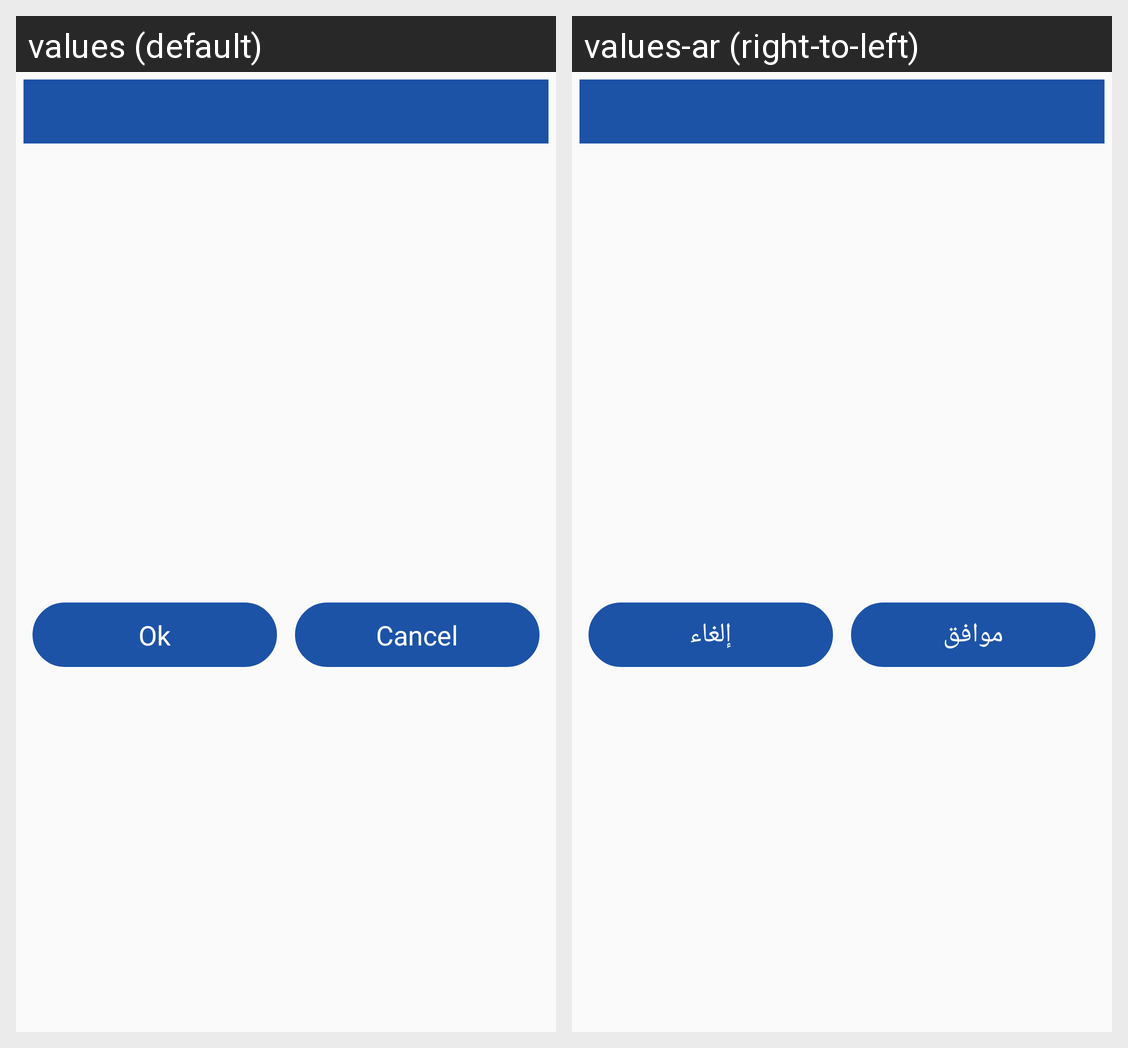

Locale-by-locale string values for the Android screen shown in this grid:
Android screen res/layout/promotion_group_dialog_with_recyclerview.xml rendered under 2 locales, left to right: values (default), values-ar (right-to-left). Device: Nexus 5 (rendered at 1080×1920; each locale shown at half size, 540×960, under a caption strip naming it); theme AppTheme.
Strings drawn on this screen, with the default value and each locale's value (text and hints the layout hard-codes, and strings that could not be matched under every locale, appear in the picture but are not listed):

ok
  values: Ok
  values-ar: موافق

cancel
  values: Cancel
  values-ar: إلغاء
